4-way image classification set "data" from GitHub (PLCnext/RockPaperScissors); label vocabulary: blank, paper, rock, scissors.

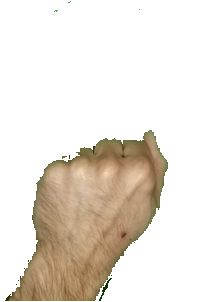
Label: rock

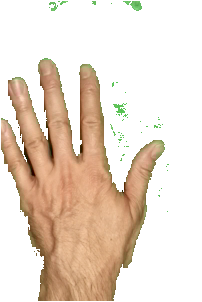
Label: paper

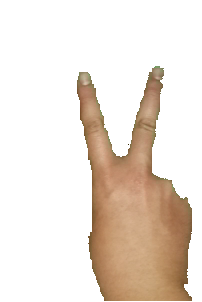
Label: scissors

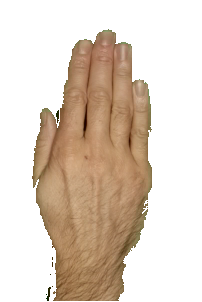
Label: paper

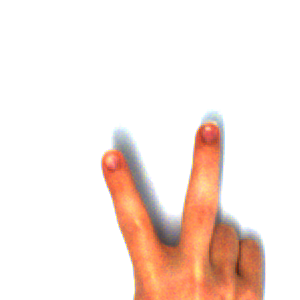
Label: scissors

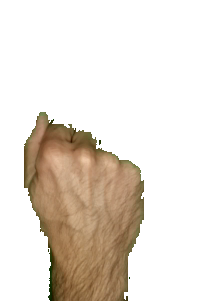
Label: rock
